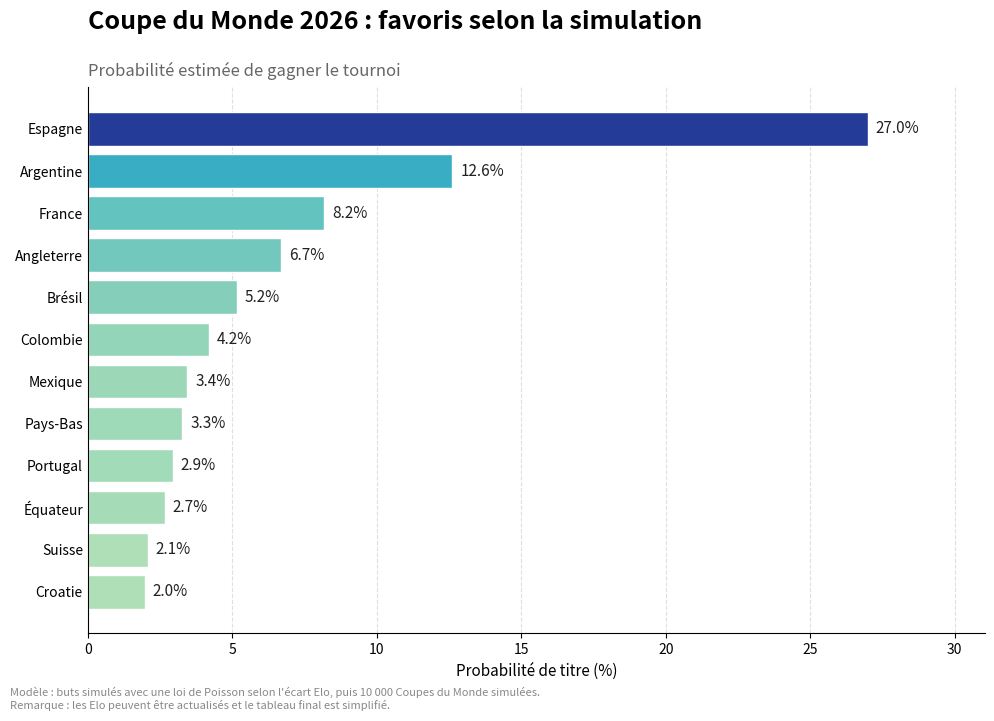
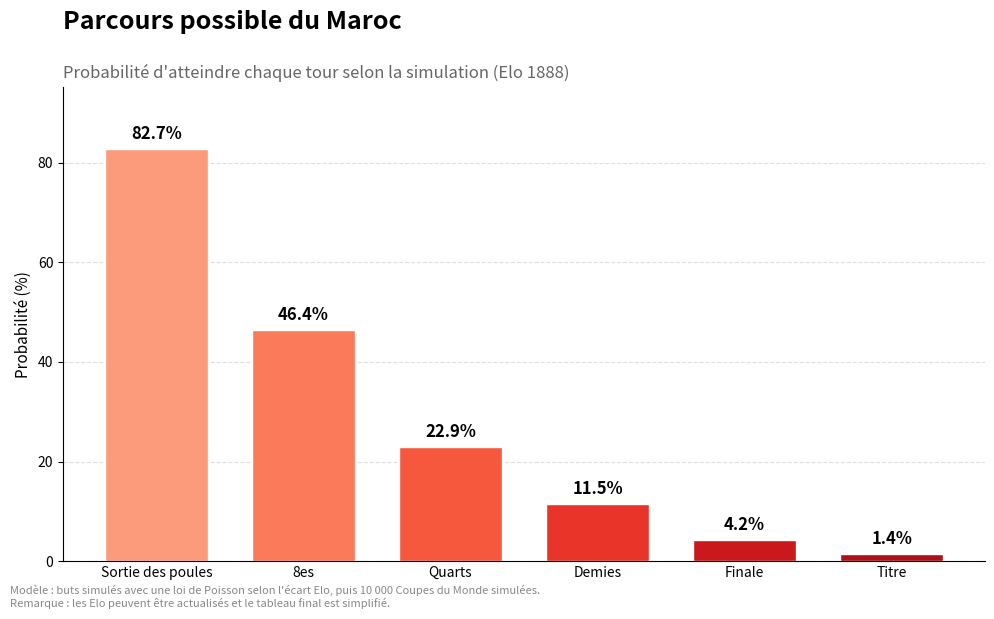

Write the Python code that produced these figures, in order.
import sys

try:
    sys.stdout.reconfigure(encoding="utf-8")
except Exception:
    pass

import numpy as np
import matplotlib
matplotlib.use("Agg")
import matplotlib.pyplot as plt


# Données utilisées pour la simulation
# Les groupes sont fixés ici, puis chaque match est simulé à partir des Elo.
GROUPES = {
    "A": ["Mexique", "Corée du Sud", "Afrique du Sud", "Tchéquie"],
    "B": ["Canada", "Bosnie", "Qatar", "Suisse"],
    "C": ["Brésil", "Maroc", "Haïti", "Écosse"],
    "D": ["USA", "Paraguay", "Australie", "Turquie"],
    "E": ["Allemagne", "Curaçao", "Côte d'Ivoire", "Équateur"],
    "F": ["Pays-Bas", "Japon", "Suède", "Tunisie"],
    "G": ["Belgique", "Égypte", "Iran", "Nouvelle-Zélande"],
    "H": ["Espagne", "Cap-Vert", "Arabie Saoudite", "Uruguay"],
    "I": ["France", "Sénégal", "Irak", "Norvège"],
    "J": ["Argentine", "Algérie", "Autriche", "Jordanie"],
    "K": ["Portugal", "RD Congo", "Ouzbékistan", "Colombie"],
    "L": ["Angleterre", "Croatie", "Ghana", "Panama"],
}

# Scores Elo. Certaines valeurs peuvent être mises à jour si on veut refaire
# la simulation avec des données plus récentes.
ELO = {
    "Espagne": 2171, "Argentine": 2113, "France": 2063, "Angleterre": 2042,
    "Colombie": 1998, "Brésil": 1979, "Portugal": 1976, "Pays-Bas": 1959,
    "Croatie": 1933, "Équateur": 1933, "Norvège": 1922, "Allemagne": 1910,
    "Suisse": 1897, "Uruguay": 1890, "Maroc": 1888, "Turquie": 1880,
    "Japon": 1879, "Sénégal": 1869, "Mexique": 1865, "Belgique": 1849,
    "USA": 1828, "Canada": 1818, "Iran": 1817, "Suède": 1815,
    "Corée du Sud": 1812, "Autriche": 1805, "Algérie": 1802, "Tchéquie": 1800,
    "Côte d'Ivoire": 1798, "Écosse": 1790, "Égypte": 1788, "Australie": 1785,
    "Paraguay": 1760, "Ghana": 1758, "RD Congo": 1750, "Qatar": 1672,
    "Cap-Vert": 1668, "Ouzbékistan": 1660, "Arabie Saoudite": 1655, "Irak": 1642,
    "Afrique du Sud": 1640, "Jordanie": 1622, "Tunisie": 1700, "Bosnie": 1700,
    "Panama": 1690, "Nouvelle-Zélande": 1530, "Haïti": 1520, "Curaçao": 1480,
}

HOTES = {"USA", "Canada", "Mexique"}
BONUS_HOTE = 80

# Paramètres du modèle de buts.
# BASE donne le niveau moyen de buts, K règle l'effet de l'écart Elo.
BUTS_BASE = 1.30
K = 0.50


def buts_attendus(equipe_a, equipe_b):
    """Calcule les buts moyens attendus pour les deux équipes."""
    elo_a = ELO[equipe_a] + (BONUS_HOTE if equipe_a in HOTES else 0)
    elo_b = ELO[equipe_b] + (BONUS_HOTE if equipe_b in HOTES else 0)

    ecart = (elo_a - elo_b) / 400.0
    lam_a = BUTS_BASE * np.exp(K * ecart)
    lam_b = BUTS_BASE * np.exp(-K * ecart)
    return lam_a, lam_b


def simuler_match(equipe_a, equipe_b, elimination=False):
    """Simule un match. En phase finale, un nul est tranché aux tirs au but."""
    lam_a, lam_b = buts_attendus(equipe_a, equipe_b)
    buts_a = np.random.poisson(lam_a)
    buts_b = np.random.poisson(lam_b)

    if elimination and buts_a == buts_b:
        elo_a = ELO[equipe_a] + (BONUS_HOTE if equipe_a in HOTES else 0)
        elo_b = ELO[equipe_b] + (BONUS_HOTE if equipe_b in HOTES else 0)
        proba_a = 1 / (1 + 10 ** (-(elo_a - elo_b) / 400.0))

        if np.random.random() < proba_a:
            buts_a += 1
        else:
            buts_b += 1

    return buts_a, buts_b


def simuler_groupe(equipes):
    """Simule les six matchs d'un groupe et renvoie le classement."""
    points = {equipe: 0 for equipe in equipes}
    diff_buts = {equipe: 0 for equipe in equipes}
    buts_marques = {equipe: 0 for equipe in equipes}

    for i in range(len(equipes)):
        for j in range(i + 1, len(equipes)):
            a, b = equipes[i], equipes[j]
            buts_a, buts_b = simuler_match(a, b)

            buts_marques[a] += buts_a
            buts_marques[b] += buts_b
            diff_buts[a] += buts_a - buts_b
            diff_buts[b] += buts_b - buts_a

            if buts_a > buts_b:
                points[a] += 3
            elif buts_b > buts_a:
                points[b] += 3
            else:
                points[a] += 1
                points[b] += 1

    classement = sorted(
        equipes,
        key=lambda e: (points[e], diff_buts[e], buts_marques[e], np.random.random()),
        reverse=True
    )

    troisieme = classement[2]
    stats_troisieme = (
        points[troisieme],
        diff_buts[troisieme],
        buts_marques[troisieme]
    )
    return classement, stats_troisieme


def construire_bracket(premiers, deuxiemes, troisiemes_qualifies):
    """Construit un tableau de phase finale simple à partir des qualifiés."""
    t = troisiemes_qualifies
    return [
        (premiers["A"], deuxiemes["B"]), (premiers["B"], deuxiemes["A"]),
        (premiers["C"], deuxiemes["D"]), (premiers["D"], deuxiemes["C"]),
        (premiers["E"], deuxiemes["F"]), (premiers["F"], deuxiemes["E"]),
        (premiers["G"], deuxiemes["H"]), (premiers["H"], deuxiemes["G"]),
        (premiers["I"], deuxiemes["J"]), (premiers["J"], deuxiemes["I"]),
        (premiers["K"], deuxiemes["L"]), (premiers["L"], deuxiemes["K"]),
        (t[0], t[7]), (t[1], t[6]), (t[2], t[5]), (t[3], t[4]),
    ]


def jouer_tour(paires):
    vainqueurs = []
    for a, b in paires:
        buts_a, buts_b = simuler_match(a, b, elimination=True)
        vainqueurs.append(a if buts_a > buts_b else b)
    return vainqueurs


def simuler_phase_finale(paires_r32, suivi):
    """Joue la phase finale et met à jour les compteurs de parcours."""
    for a, b in paires_r32:
        suivi[a]["R32"] += 1
        suivi[b]["R32"] += 1
    v32 = jouer_tour(paires_r32)

    for equipe in v32:
        suivi[equipe]["R16"] += 1
    paires_16 = [(v32[i], v32[i + 1]) for i in range(0, 16, 2)]
    v16 = jouer_tour(paires_16)

    for equipe in v16:
        suivi[equipe]["QF"] += 1
    paires_qf = [(v16[i], v16[i + 1]) for i in range(0, 8, 2)]
    vqf = jouer_tour(paires_qf)

    for equipe in vqf:
        suivi[equipe]["SF"] += 1
    paires_sf = [(vqf[i], vqf[i + 1]) for i in range(0, 4, 2)]
    vsf = jouer_tour(paires_sf)

    for equipe in vsf:
        suivi[equipe]["Finale"] += 1
    buts_a, buts_b = simuler_match(vsf[0], vsf[1], elimination=True)
    champion = vsf[0] if buts_a > buts_b else vsf[1]
    suivi[champion]["Champion"] += 1
    return champion


def simuler_tournoi(suivi):
    premiers = {}
    deuxiemes = {}
    troisiemes = []

    for groupe, equipes in GROUPES.items():
        classement, stats_3e = simuler_groupe(equipes)

        premiers[groupe] = classement[0]
        deuxiemes[groupe] = classement[1]

        troisiemes.append((classement[2], *stats_3e))

        suivi[classement[0]]["Qualifie"] += 1
        suivi[classement[1]]["Qualifie"] += 1

    troisiemes.sort(key=lambda x: (x[1], x[2], x[3]), reverse=True)
    meilleurs_3es = [ligne[0] for ligne in troisiemes[:8]]

    for equipe in meilleurs_3es:
        suivi[equipe]["Qualifie"] += 1

    bracket = construire_bracket(premiers, deuxiemes, meilleurs_3es)
    return simuler_phase_finale(bracket, suivi)


def monte_carlo(n_simulations=10000, graine=42):
    """Répète le tournoi plusieurs fois pour obtenir des probabilités."""
    np.random.seed(graine)
    stades = ["Qualifie", "R32", "R16", "QF", "SF", "Finale", "Champion"]
    suivi = {equipe: {stade: 0 for stade in stades} for equipe in ELO}

    for _ in range(n_simulations):
        simuler_tournoi(suivi)

    resultats = []
    for equipe in ELO:
        ligne = {"equipe": equipe, "elo": ELO[equipe]}
        for stade in stades:
            ligne[stade] = 100 * suivi[equipe][stade] / n_simulations
        resultats.append(ligne)

    return resultats


def afficher_favoris(lignes, n=14):
    favoris = sorted(lignes, key=lambda x: x["Champion"], reverse=True)[:n]

    print(f"\n{'Équipe':<16}{'Elo':>6}{'1/8':>9}{'Quarts':>9}"
          f"{'Demies':>9}{'Finale':>9}{'Titre':>9}")
    print("-" * 70)

    for ligne in favoris:
        print(f"{ligne['equipe']:<16}{ligne['elo']:>6}"
              f"{ligne['R16']:>8.1f}%{ligne['QF']:>8.1f}%"
              f"{ligne['SF']:>8.1f}%{ligne['Finale']:>8.1f}%"
              f"{ligne['Champion']:>8.1f}%")


def afficher_equipe(lignes, equipe):
    ligne = next(x for x in lignes if x["equipe"] == equipe)

    print(f"\n--- Focus {equipe} (Elo {ligne['elo']}) ---")
    print(f"Sort des poules : {ligne['Qualifie']:.1f}%")
    print(f"8es de finale   : {ligne['R16']:.1f}%")
    print(f"Quarts          : {ligne['QF']:.1f}%")
    print(f"Demies          : {ligne['SF']:.1f}%")
    print(f"Finale          : {ligne['Finale']:.1f}%")
    print(f"Vainqueur       : {ligne['Champion']:.1f}%")


NOTE_METHODO = (
    "Modèle : buts simulés avec une loi de Poisson selon l'écart Elo, "
    "puis 10 000 Coupes du Monde simulées.\n"
    "Remarque : les Elo peuvent être actualisés et le tableau final est simplifié."
)


def graphique_favoris(lignes, n=12, chemin="favoris_mondial_2026.png"):
    data = sorted(lignes, key=lambda x: x["Champion"], reverse=True)[:n]
    noms = [d["equipe"] for d in data][::-1]
    probas = [d["Champion"] for d in data][::-1]

    cmap = plt.get_cmap("YlGnBu")
    couleurs = [cmap(0.25 + 0.6 * (p / max(probas))) for p in probas]

    fig, ax = plt.subplots(figsize=(10, 7))
    barres = ax.barh(noms, probas, color=couleurs, edgecolor="white")

    for barre, proba in zip(barres, probas):
        ax.text(
            proba + max(probas) * 0.01,
            barre.get_y() + barre.get_height() / 2,
            f"{proba:.1f}%",
            va="center",
            ha="left",
            fontsize=11,
            color="#222"
        )

    ax.set_title(
        "Coupe du Monde 2026 : favoris selon la simulation",
        fontsize=18,
        fontweight="bold",
        pad=42,
        loc="left"
    )
    ax.text(
        0, 1.02,
        "Probabilité estimée de gagner le tournoi",
        transform=ax.transAxes,
        fontsize=12,
        color="#666"
    )

    ax.set_xlim(0, max(probas) * 1.15)
    ax.set_xlabel("Probabilité de titre (%)", fontsize=11)
    ax.spines["top"].set_visible(False)
    ax.spines["right"].set_visible(False)
    ax.tick_params(axis="y", length=0)
    ax.xaxis.grid(True, linestyle="--", alpha=0.4)
    ax.set_axisbelow(True)

    fig.text(0.01, -0.02, NOTE_METHODO, fontsize=8, color="#888", ha="left")
    fig.tight_layout()
    fig.savefig(chemin, dpi=200, bbox_inches="tight", facecolor="white")
    plt.close(fig)
    return chemin


def graphique_parcours(lignes, equipe="Maroc", chemin=None):
    if chemin is None:
        nom_fichier = equipe.lower().replace(" ", "_")
        chemin = f"parcours_{nom_fichier}.png"

    ligne = next(x for x in lignes if x["equipe"] == equipe)

    stades = ["Qualifie", "R16", "QF", "SF", "Finale", "Champion"]
    labels = ["Sortie des poules", "8es", "Quarts", "Demies", "Finale", "Titre"]
    valeurs = [ligne[stade] for stade in stades]

    fig, ax = plt.subplots(figsize=(10, 6))
    cmap = plt.get_cmap("Reds")
    couleurs = [cmap(0.35 + 0.5 * i / (len(stades) - 1)) for i in range(len(stades))]
    barres = ax.bar(labels, valeurs, color=couleurs, edgecolor="white", width=0.7)

    for barre, valeur in zip(barres, valeurs):
        ax.text(
            barre.get_x() + barre.get_width() / 2,
            valeur + max(valeurs) * 0.015,
            f"{valeur:.1f}%",
            ha="center",
            va="bottom",
            fontsize=12,
            fontweight="bold"
        )

    ax.set_title(
        f"Parcours possible du {equipe}",
        fontsize=18,
        fontweight="bold",
        pad=42,
        loc="left"
    )
    ax.text(
        0, 1.02,
        f"Probabilité d'atteindre chaque tour selon la simulation (Elo {ligne['elo']})",
        transform=ax.transAxes,
        fontsize=12,
        color="#666"
    )

    ax.set_ylim(0, max(valeurs) * 1.15)
    ax.set_ylabel("Probabilité (%)", fontsize=11)
    ax.spines["top"].set_visible(False)
    ax.spines["right"].set_visible(False)
    ax.tick_params(axis="x", length=0)
    ax.yaxis.grid(True, linestyle="--", alpha=0.4)
    ax.set_axisbelow(True)

    fig.text(0.01, -0.02, NOTE_METHODO, fontsize=8, color="#888", ha="left")
    fig.tight_layout()
    fig.savefig(chemin, dpi=200, bbox_inches="tight", facecolor="white")
    plt.close(fig)
    return chemin


def main():
    n_simulations = 10000

    print("=" * 70)
    print(f"Simulation Coupe du Monde 2026 - {n_simulations} tournois")
    print("=" * 70)

    resultats = monte_carlo(n_simulations=n_simulations)

    print("\nFavoris de la simulation")
    afficher_favoris(resultats)

    afficher_equipe(resultats, "Maroc")

    image_favoris = graphique_favoris(resultats)
    image_maroc = graphique_parcours(resultats, "Maroc")

    print("\nGraphiques créés :")
    print(f"- {image_favoris}")
    print(f"- {image_maroc}")

    print("\nNote : les résultats dépendent des Elo utilisés, du bonus domicile")
    print("et du tableau de phase finale choisi pour cette simulation.")


if __name__ == "__main__":
    main()
